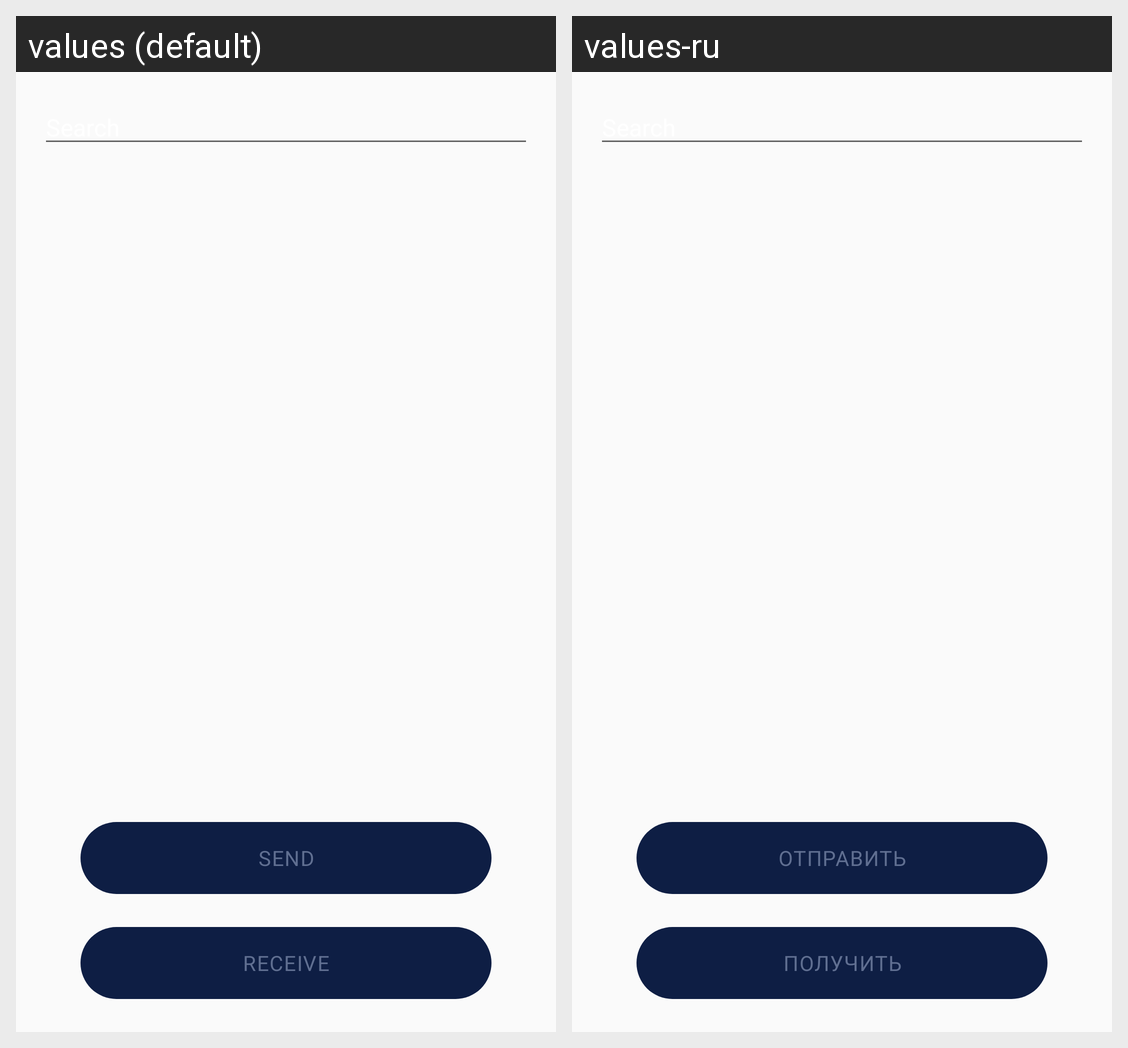

This grid shows one Android layout under two languages. Give, for every string resource on the screen, its name, the default text and each shown locale's text.
Android screen res/layout/fragment_tokens_single.xml rendered under 2 locales, left to right: values (default), values-ru. Device: Nexus 5 (rendered at 1080×1920; each locale shown at half size, 540×960, under a caption strip naming it); theme AppTheme.
Strings drawn on this screen, with the default value and each locale's value (text and hints the layout hard-codes, and strings that could not be matched under every locale, appear in the picture but are not listed):

send
  values: Send
  values-ru: Отправить

receive
  values: Receive
  values-ru: Получить
